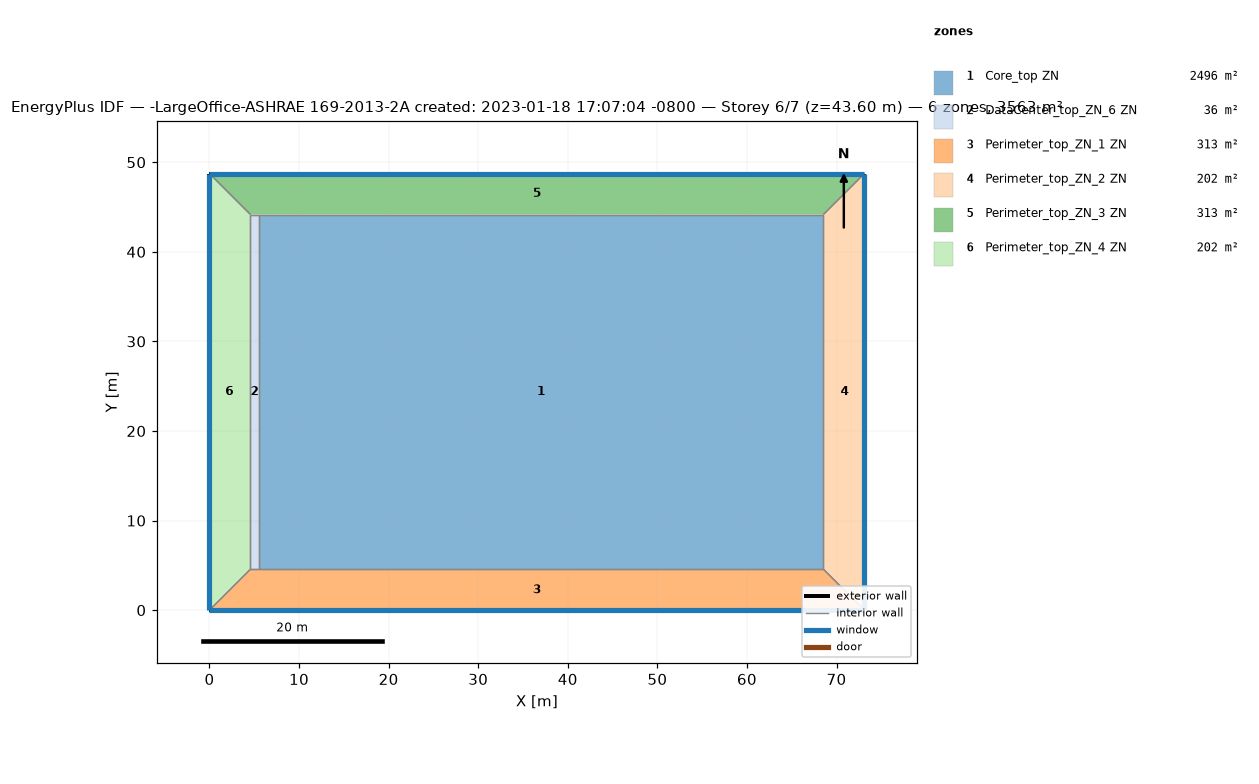
=== STOREY PLAN SPEC (per zone: floor XY polygon, exterior-wall plan segments, windows/doors) ===
zone 1: Core_top ZN  (2496.1 m²)
  floor: (68.53, 44.16) (68.53, 4.57) (5.49, 4.57) (5.49, 44.16)
  interior walls: 4
zone 2: DataCenter_top_ZN_6 ZN  (36.2 m²)
  floor: (5.49, 44.16) (5.49, 4.57) (4.57, 4.57) (4.57, 44.16)
  interior walls: 4
zone 3: Perimeter_top_ZN_1 ZN  (313.4 m²)
  floor: (68.53, 4.57) (73.11, 0.00) (0.00, 0.00) (4.57, 4.57)
  exterior wall: (0.00, 0.00) – (73.11, 0.00)  [73.1 m]
    window: (0.00, 0.00) – (73.11, 0.00)  [115.9 m²]
  interior walls: 4
zone 4: Perimeter_top_ZN_2 ZN  (202.0 m²)
  floor: (73.11, 48.74) (73.11, 0.00) (68.53, 4.57) (68.53, 44.16)
  exterior wall: (73.11, 0.00) – (73.11, 48.74)  [48.7 m]
    window: (73.11, 0.00) – (73.11, 48.74)  [77.3 m²]
  interior walls: 3
zone 5: Perimeter_top_ZN_3 ZN  (313.4 m²)
  floor: (73.11, 48.74) (68.53, 44.16) (4.57, 44.16) (0.00, 48.74)
  exterior wall: (73.11, 48.74) – (0.00, 48.74)  [73.1 m]
    window: (73.11, 48.74) – (0.00, 48.74)  [115.9 m²]
  interior walls: 4
zone 6: Perimeter_top_ZN_4 ZN  (202.0 m²)
  floor: (0.00, 48.74) (4.57, 44.16) (4.57, 4.57) (0.00, 0.00)
  exterior wall: (0.00, 48.74) – (0.00, 0.00)  [48.7 m]
    window: (0.00, 48.74) – (0.00, 0.00)  [77.3 m²]
  interior walls: 3

=== DERIVED (storey summary) ===
Building: -LargeOffice-ASHRAE 169-2013-2A created: 2023-01-18 17:07:04 -0800
Storey: 6 of 7  (floor level z = 43.60 m)
Storey gross floor area: 3563.1 m²
Zones on this storey: 6
  - Core_top ZN: floor 2496.1 m²
  - DataCenter_top_ZN_6 ZN: floor 36.2 m²
  - Perimeter_top_ZN_1 ZN: floor 313.4 m²; exterior wall 73.1 m (200.6 m²); 1 window(s) 115.9 m²; WWR 57.8%
  - Perimeter_top_ZN_2 ZN: floor 202.0 m²; exterior wall 48.7 m (133.7 m²); 1 window(s) 77.3 m²; WWR 57.8%
  - Perimeter_top_ZN_3 ZN: floor 313.4 m²; exterior wall 73.1 m (200.6 m²); 1 window(s) 115.9 m²; WWR 57.8%
  - Perimeter_top_ZN_4 ZN: floor 202.0 m²; exterior wall 48.7 m (133.7 m²); 1 window(s) 77.3 m²; WWR 57.8%
Zone adjacency (shared interzone walls):
  - Core_top ZN ↔ DataCenter_top_ZN_6 ZN
  - Core_top ZN ↔ Perimeter_top_ZN_1 ZN
  - Core_top ZN ↔ Perimeter_top_ZN_2 ZN
  - Core_top ZN ↔ Perimeter_top_ZN_3 ZN
  - DataCenter_top_ZN_6 ZN ↔ Perimeter_top_ZN_1 ZN
  - DataCenter_top_ZN_6 ZN ↔ Perimeter_top_ZN_3 ZN
  - DataCenter_top_ZN_6 ZN ↔ Perimeter_top_ZN_4 ZN
  - Perimeter_top_ZN_1 ZN ↔ Perimeter_top_ZN_2 ZN
  - Perimeter_top_ZN_1 ZN ↔ Perimeter_top_ZN_4 ZN
  - Perimeter_top_ZN_2 ZN ↔ Perimeter_top_ZN_3 ZN
  - Perimeter_top_ZN_3 ZN ↔ Perimeter_top_ZN_4 ZN